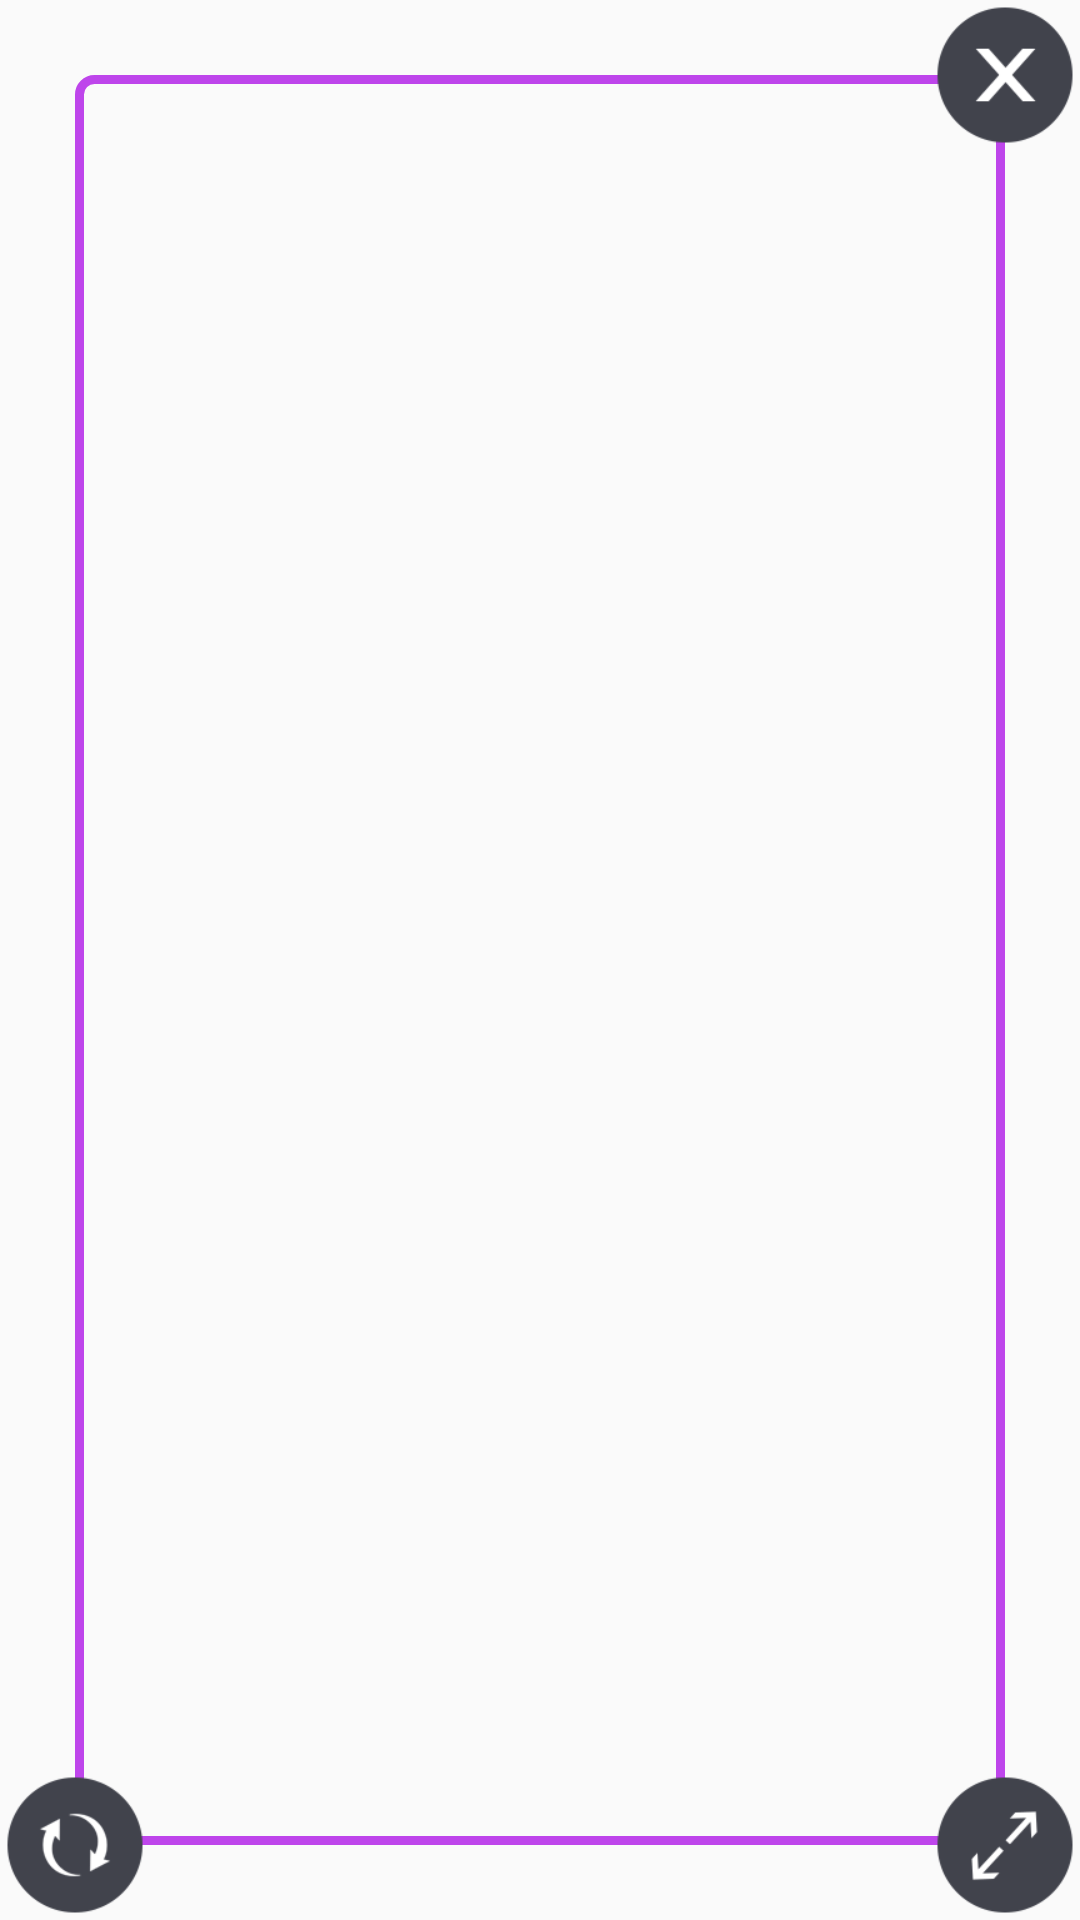

Reconstruct the res/layout file that produces this screen, plus the resources it refers to.
<!-- AndroidManifest.xml: application theme AppTheme -->
<!-- res/layout/clipart.xml -->
<RelativeLayout xmlns:android="http://schemas.android.com/apk/res/android"
    android:layout_width="match_parent"
    android:background="@android:color/transparent"
    android:layout_height="match_parent" >

    <ImageView
        android:id="@+id/image"
        android:layout_width="match_parent"
        android:background="@drawable/rectangle"
        android:layout_height="match_parent"
        android:layout_margin="25dp"/>

    <ImageView
        android:id="@+id/clipart"
        android:layout_width="match_parent"
        android:layout_height="match_parent"
        android:layout_margin="25dp"
        android:padding="10dp"
        android:scaleType="fitCenter" />

    <ImageButton
        android:id="@+id/rotate"
        android:layout_width="50dp"
        android:layout_height="50dp"
        android:layout_alignParentBottom="true"
        android:layout_alignParentLeft="true"
        android:adjustViewBounds="true"
        android:background="@android:color/transparent"
        android:scaleType="fitCenter"
        android:src="@drawable/rotate"/>

    <ImageButton
        android:id="@+id/sacle"
        android:layout_width="50dp"
        android:layout_height="50dp"
        android:layout_alignParentBottom="true"
        android:layout_alignParentRight="true"
        android:adjustViewBounds="true"
        android:background="@android:color/transparent"
        android:scaleType="fitCenter"
        android:src="@drawable/scale" />

    <ImageButton
        android:id="@+id/del"
        android:layout_width="50dp"
        android:layout_height="50dp"
        android:layout_alignParentRight="true"
        android:layout_alignParentTop="true"
        android:adjustViewBounds="true"
        android:background="@android:color/transparent"
        android:scaleType="fitCenter"
        android:src="@drawable/close" />

</RelativeLayout>
<!-- resources referenced by this layout -->
<resources>
  <!-- drawable close: png bitmap (drawable, 1207 bytes) -->
  <!-- drawable rectangle (drawable) -->
  <?xml version="1.0" encoding="utf-8"?>
  <shape xmlns:android="http://schemas.android.com/apk/res/android"
     android:shape="rectangle" >
  
     <corners android:topLeftRadius="5dp" >
     </corners>
     
     <solid android:color="@android:color/transparent"></solid>
  
     <stroke
         android:width="3dp"
         android:color="@color/colorPrimary" >
     </stroke>
  
     <padding
         android:bottom="5dp"
         android:left="5dp"
         android:right="5dp"
         android:top="5dp" />
  
  </shape>
  <!-- drawable rotate: png bitmap (drawable, 1424 bytes) -->
  <!-- drawable scale: png bitmap (drawable, 1393 bytes) -->
  <style name="AppTheme" parent="Theme.AppCompat.Light.NoActionBar">
          
          <item name="colorPrimary">@color/colorPrimary</item>
          <item name="colorPrimaryDark">@color/colorPrimaryDark</item>
          <item name="colorAccent">@color/colorAccent</item>
      </style>
  <color name="colorPrimary">#FFBE45EB</color>
  <color name="colorPrimaryDark">#C974EB</color>
  <color name="colorAccent">#FF4081</color>
</resources>
